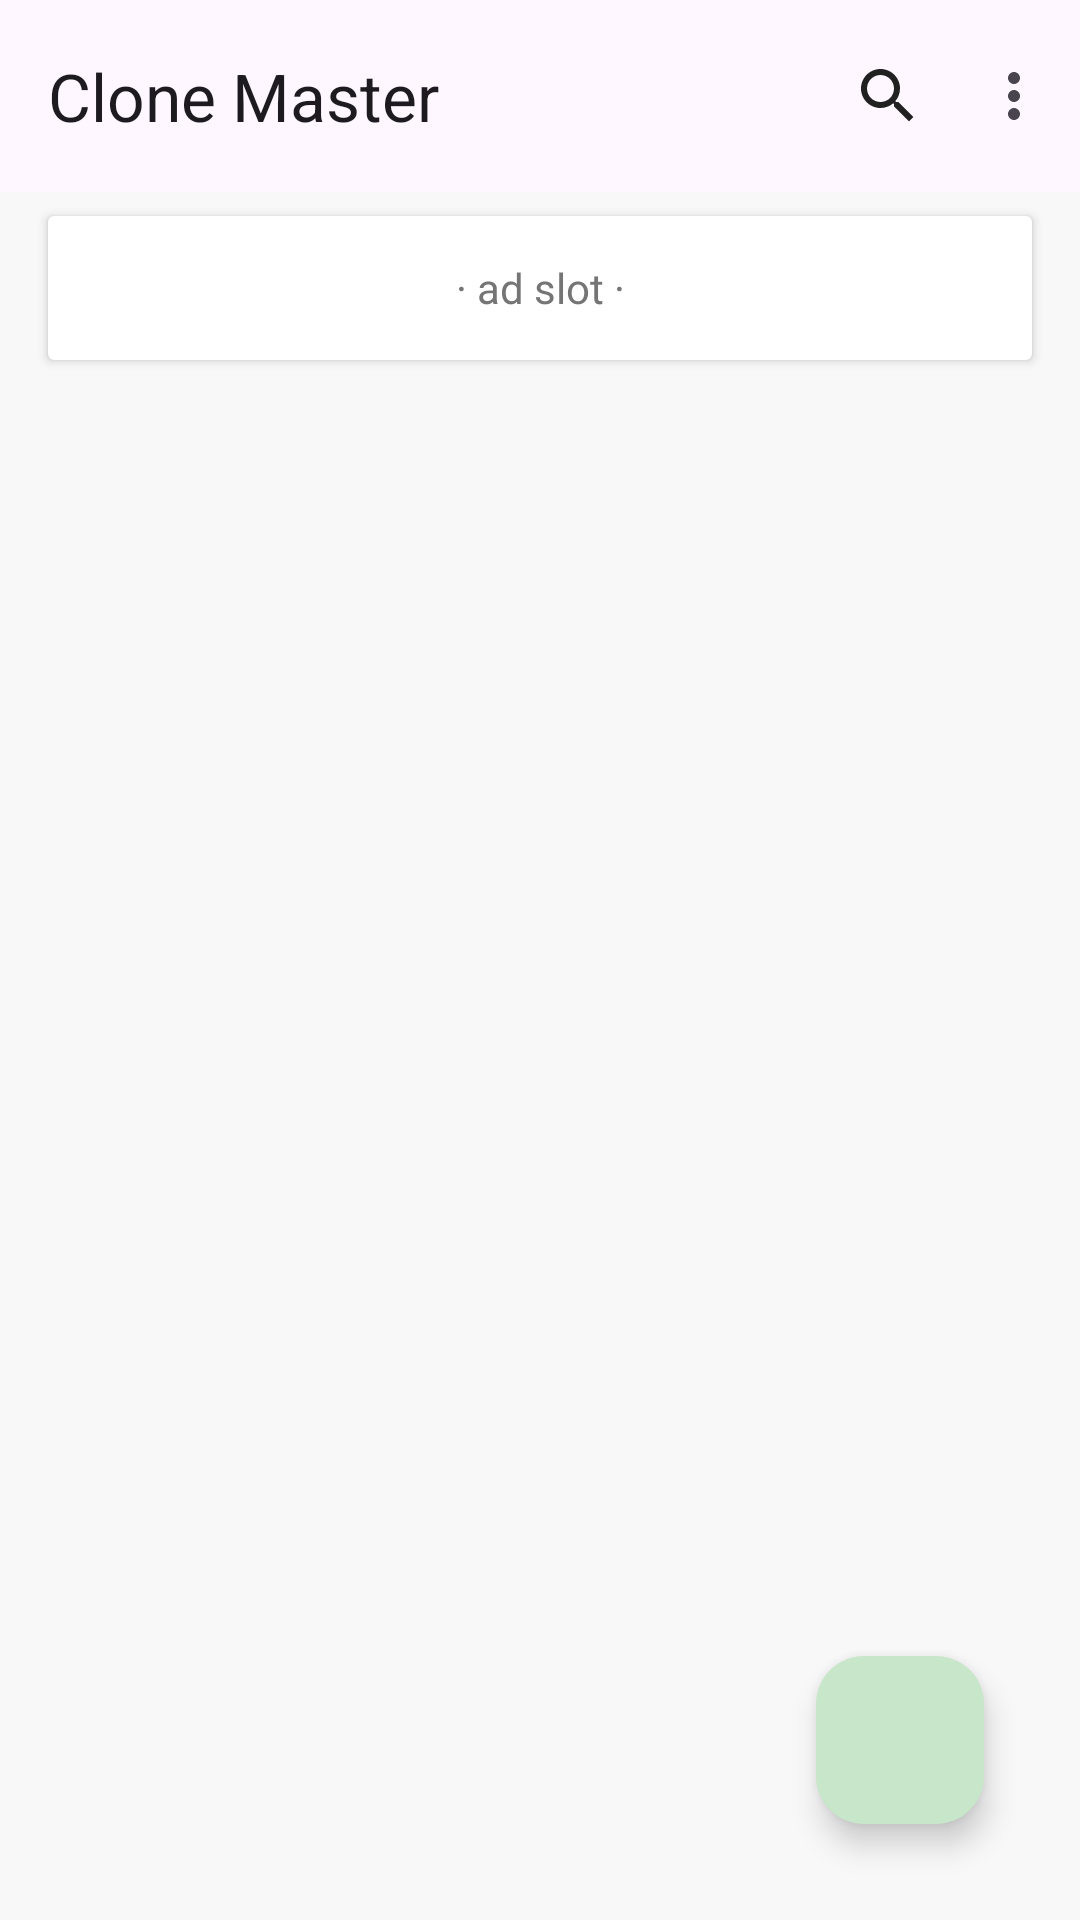

This screen was rendered from an Android layout file. Write that file and the resources it references.
<!-- AndroidManifest.xml: application theme Theme.CloneMaster -->
<!-- res/layout/activity_home.xml -->
<?xml version="1.0" encoding="utf-8"?>
<androidx.coordinatorlayout.widget.CoordinatorLayout
    xmlns:android="http://schemas.android.com/apk/res/android"
    xmlns:app="http://schemas.android.com/apk/res-auto"
    android:layout_width="match_parent"
    android:layout_height="match_parent">

    <com.google.android.material.appbar.AppBarLayout
        android:id="@+id/appbar"
        android:layout_width="match_parent"
        android:layout_height="wrap_content"
        android:theme="@style/Theme.CloneMaster">

        <androidx.appcompat.widget.Toolbar
            android:id="@+id/toolbar"
            android:layout_width="match_parent"
            android:layout_height="?actionBarSize"
            app:title="@string/app_name"
            app:menu="@menu/menu_home" />
    </com.google.android.material.appbar.AppBarLayout>

    <LinearLayout
        android:layout_width="match_parent"
        android:layout_height="match_parent"
        android:orientation="vertical"
        app:layout_behavior="@string/appbar_scrolling_view_behavior">

        <androidx.cardview.widget.CardView
            android:id="@+id/bannerHolder"
            android:layout_width="match_parent"
            android:layout_height="wrap_content"
            android:layout_marginStart="16dp"
            android:layout_marginTop="8dp"
            android:layout_marginEnd="16dp"
            android:elevation="1dp">

            <TextView
                android:layout_width="match_parent"
                android:layout_height="48dp"
                android:gravity="center"
                android:text="· ad slot ·"
                android:textColor="@color/text_secondary" />
        </androidx.cardview.widget.CardView>

        <FrameLayout
            android:id="@+id/flSearchContainer"
            android:layout_width="match_parent"
            android:layout_height="wrap_content"
            android:layout_marginStart="16dp"
            android:layout_marginTop="8dp"
            android:layout_marginEnd="16dp"
            android:visibility="gone">

            <EditText
                android:id="@+id/etSearchSimple"
                android:layout_width="match_parent"
                android:layout_height="48dp"
                android:background="@drawable/bg_search_round"
                android:hint="@string/search_hint"
                android:imeOptions="actionSearch"
                android:inputType="text"
                android:maxLines="1"
                android:paddingStart="52dp"
                android:paddingEnd="40dp"
                android:textSize="14sp" />

            <ImageView
                android:id="@+id/ivSearchGo"
                android:layout_width="40dp"
                android:layout_height="48dp"
                android:layout_gravity="start|center_vertical"
                android:background="?selectableItemBackgroundBorderless"
                android:padding="8dp"
                android:src="@drawable/ic_search" />

            <ImageView
                android:id="@+id/ivClearSearch"
                android:layout_width="40dp"
                android:layout_height="48dp"
                android:layout_gravity="end|center_vertical"
                android:background="?selectableItemBackgroundBorderless"
                android:padding="8dp"
                android:src="@drawable/ic_cancel" />
        </FrameLayout>

        <FrameLayout
            android:layout_width="match_parent"
            android:layout_height="match_parent"
            android:clipChildren="false"
            android:clipToPadding="false">

            <LinearLayout
                android:id="@+id/viewLoading"
                android:layout_width="wrap_content"
                android:layout_height="wrap_content"
                android:layout_gravity="center"
                android:orientation="vertical"
                android:visibility="gone">

                <ProgressBar
                    android:layout_width="wrap_content"
                    android:layout_height="wrap_content" />

                <TextView
                    android:layout_width="wrap_content"
                    android:layout_height="wrap_content"
                    android:text="@string/loading_apps" />
            </LinearLayout>

            <TextView
                android:id="@+id/tvEmpty"
                android:layout_width="wrap_content"
                android:layout_height="wrap_content"
                android:layout_gravity="center"
                android:text="@string/no_spaces"
                android:textColor="@color/text_secondary"
                android:visibility="gone" />

            <androidx.recyclerview.widget.RecyclerView
                android:id="@+id/recyclerView"
                android:layout_width="match_parent"
                android:layout_height="match_parent"
                android:layout_marginTop="8dp"
                android:clipChildren="false"
                android:clipToPadding="false" />
        </FrameLayout>
    </LinearLayout>

    <com.google.android.material.floatingactionbutton.FloatingActionButton
        android:id="@+id/fab"
        android:layout_width="wrap_content"
        android:layout_height="wrap_content"
        android:layout_gravity="end|bottom"
        android:layout_margin="32dp"
        android:src="@drawable/ic_add"
        app:fabSize="normal" />
</androidx.coordinatorlayout.widget.CoordinatorLayout>
<!-- resources referenced by this layout -->
<resources>
  <color name="text_secondary">#757575</color>
  <!-- drawable ic_cancel (drawable) -->
  <vector xmlns:android="http://schemas.android.com/apk/res/android"
      android:width="24dp" android:height="24dp"
      android:viewportWidth="24" android:viewportHeight="24">
      <path android:fillColor="#757575"
          android:pathData="M19,6.41L17.59,5 12,10.59 6.41,5 5,6.41 10.59,12 5,17.59 6.41,19 12,13.41 17.59,19 19,17.59 13.41,12z"/>
  </vector>
  <!-- drawable ic_search (drawable) -->
  <vector xmlns:android="http://schemas.android.com/apk/res/android"
      android:width="24dp" android:height="24dp"
      android:viewportWidth="24" android:viewportHeight="24">
      <path android:fillColor="#212121"
          android:pathData="M15.5,14h-0.79l-0.28,-0.27C15.41,12.59 16,11.11 16,9.5 16,5.91 13.09,3 9.5,3S3,5.91 3,9.5 5.91,16 9.5,16c1.61,0 3.09,-0.59 4.23,-1.57l0.27,0.28v0.79l5,4.99L20.49,19l-4.99,-5zM9.5,14C7.01,14 5,11.99 5,9.5S7.01,5 9.5,5 14,7.01 14,9.5 11.99,14 9.5,14z"/>
  </vector>
  <string name="app_name">Clone Master</string>
  <string name="loading_apps">Loading…</string>
  <string name="no_spaces">No spaces yet. Tap + to clone your first app.</string>
  <string name="search_hint">Search App/Space</string>
  <style name="Theme.CloneMaster" parent="Theme.Material3.Light.NoActionBar">
          <item name="colorPrimary">@color/green</item>
          <item name="colorOnPrimary">@color/colorOnPrimary</item>
          <item name="colorPrimaryContainer">@color/green_light</item>
          <item name="colorOnPrimaryContainer">@color/text_primary</item>
          <item name="colorSecondary">@color/green_dark</item>
          <item name="android:colorBackground">@color/background</item>
          <item name="android:statusBarColor">@color/green_dark</item>
          <item name="android:windowLightStatusBar">false</item>
      </style>
  <color name="green">#4CAF50</color>
  <color name="colorOnPrimary">#FFFFFF</color>
  <color name="green_light">#C8E6C9</color>
  <color name="text_primary">#212121</color>
  <color name="green_dark">#388E3C</color>
  <color name="background">#F7F8F7</color>
</resources>
